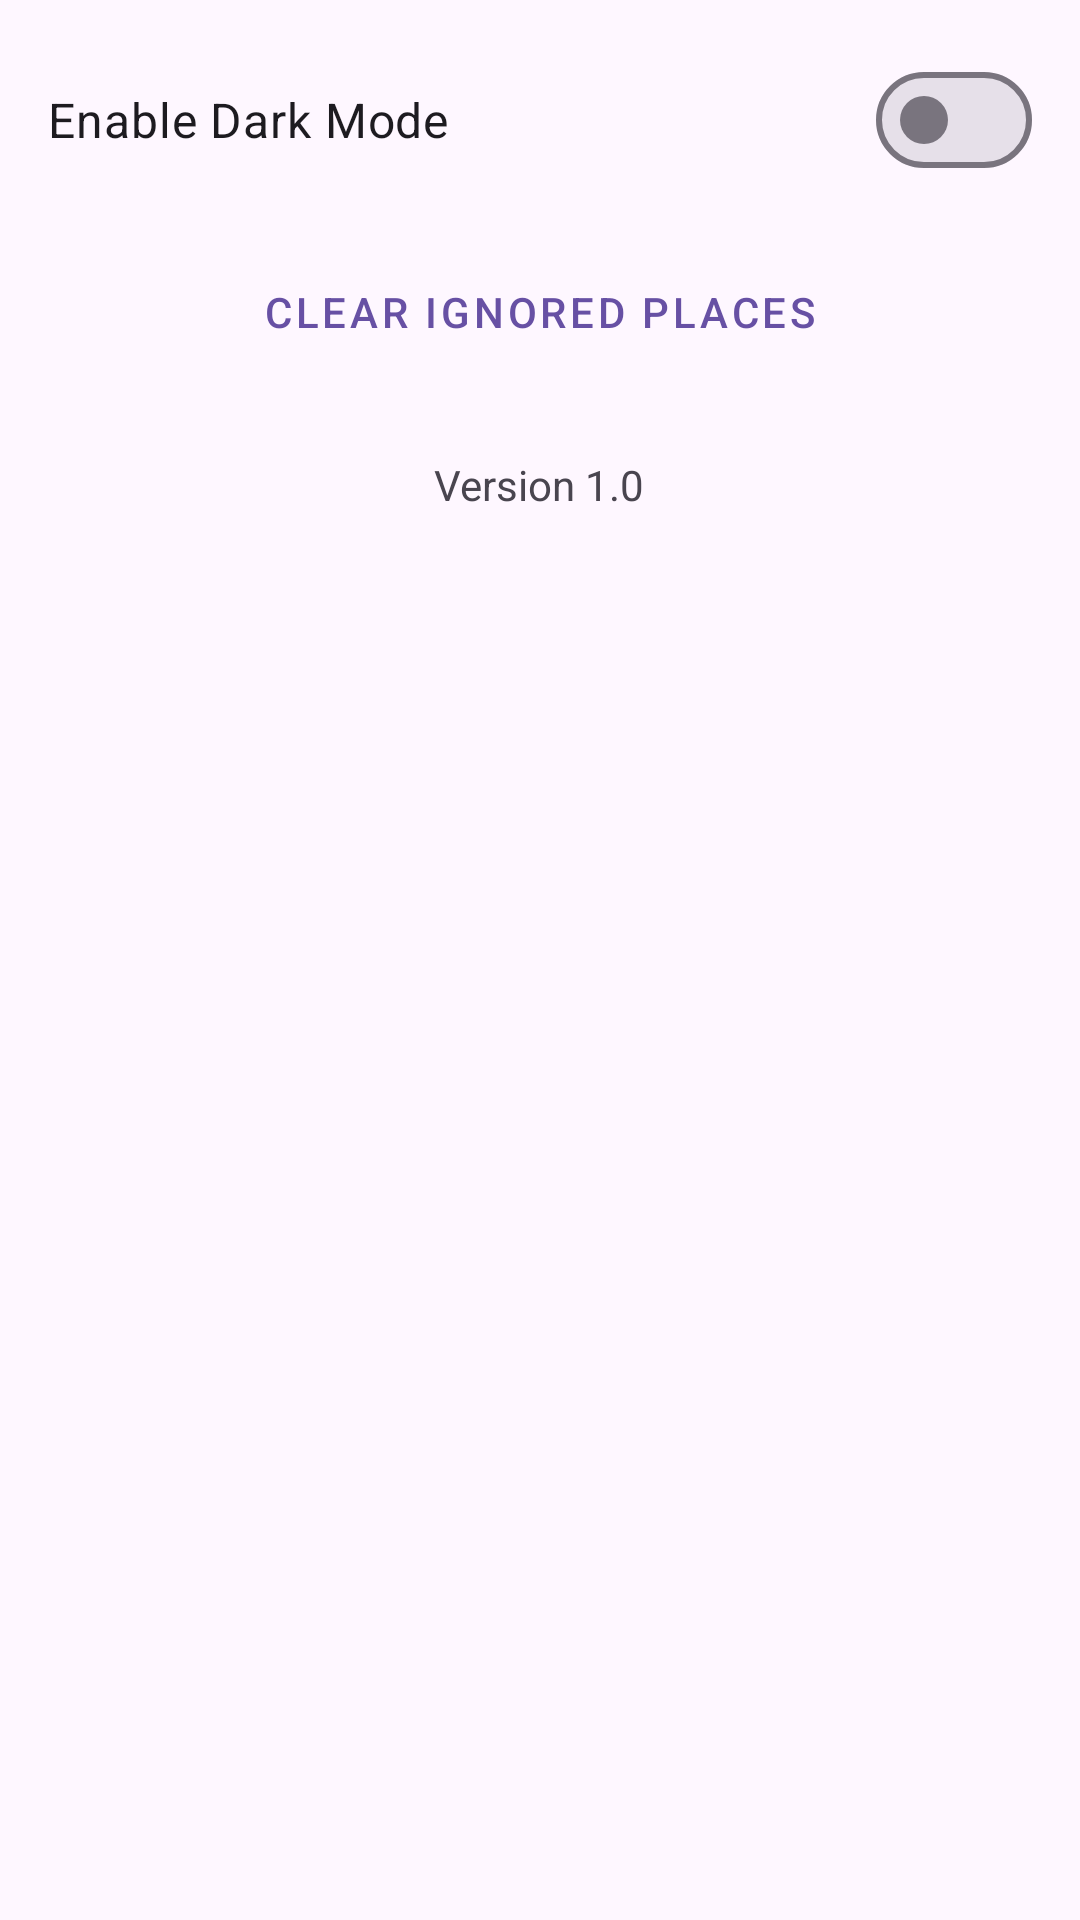

Here is an Android app screen rendered from its layout file. Give the layout XML and the strings, colors and styles it references.
<!-- AndroidManifest.xml: application theme Theme.LocalLens -->
<!-- res/layout/activity_settings.xml -->
<?xml version="1.0" encoding="utf-8"?>
<ScrollView xmlns:android="http://schemas.android.com/apk/res/android"
    xmlns:tools="http://schemas.android.com/tools"
    android:layout_width="match_parent"
    android:layout_height="match_parent"
    android:fillViewport="true"
    tools:context=".ui.ui.settings.SettingsActivity">

    <LinearLayout
        android:layout_width="match_parent"
        android:layout_height="wrap_content"
        android:orientation="vertical"
        android:padding="16dp">

        <com.google.android.material.materialswitch.MaterialSwitch
            android:id="@+id/switchDarkMode"
            android:layout_width="match_parent"
            android:layout_height="wrap_content"
            android:text="Enable Dark Mode"
            android:textSize="16sp"
            android:paddingVertical="8dp"/>

        <Button
            android:id="@+id/btnClearIgnored"
            style="@style/Widget.MaterialComponents.Button.OutlinedButton"
            android:layout_width="match_parent"
            android:layout_height="wrap_content"
            android:layout_marginTop="16dp"
            android:text="Clear Ignored Places" />

        <TextView
            android:id="@+id/tvAppVersion"
            android:layout_width="wrap_content"
            android:layout_height="wrap_content"
            android:layout_gravity="center_horizontal"
            android:layout_marginTop="24dp"
            android:text="Version 1.0"
            android:textSize="14sp"
            android:textColor="?android:attr/textColorSecondary" />

    </LinearLayout>

</ScrollView>
<!-- resources referenced by this layout -->
<resources>
  <style name="Theme.LocalLens" parent="Base.Theme.LocalLens" />
  <style name="Base.Theme.LocalLens" parent="Theme.Material3.DayNight.NoActionBar">
          
          
      </style>
</resources>
